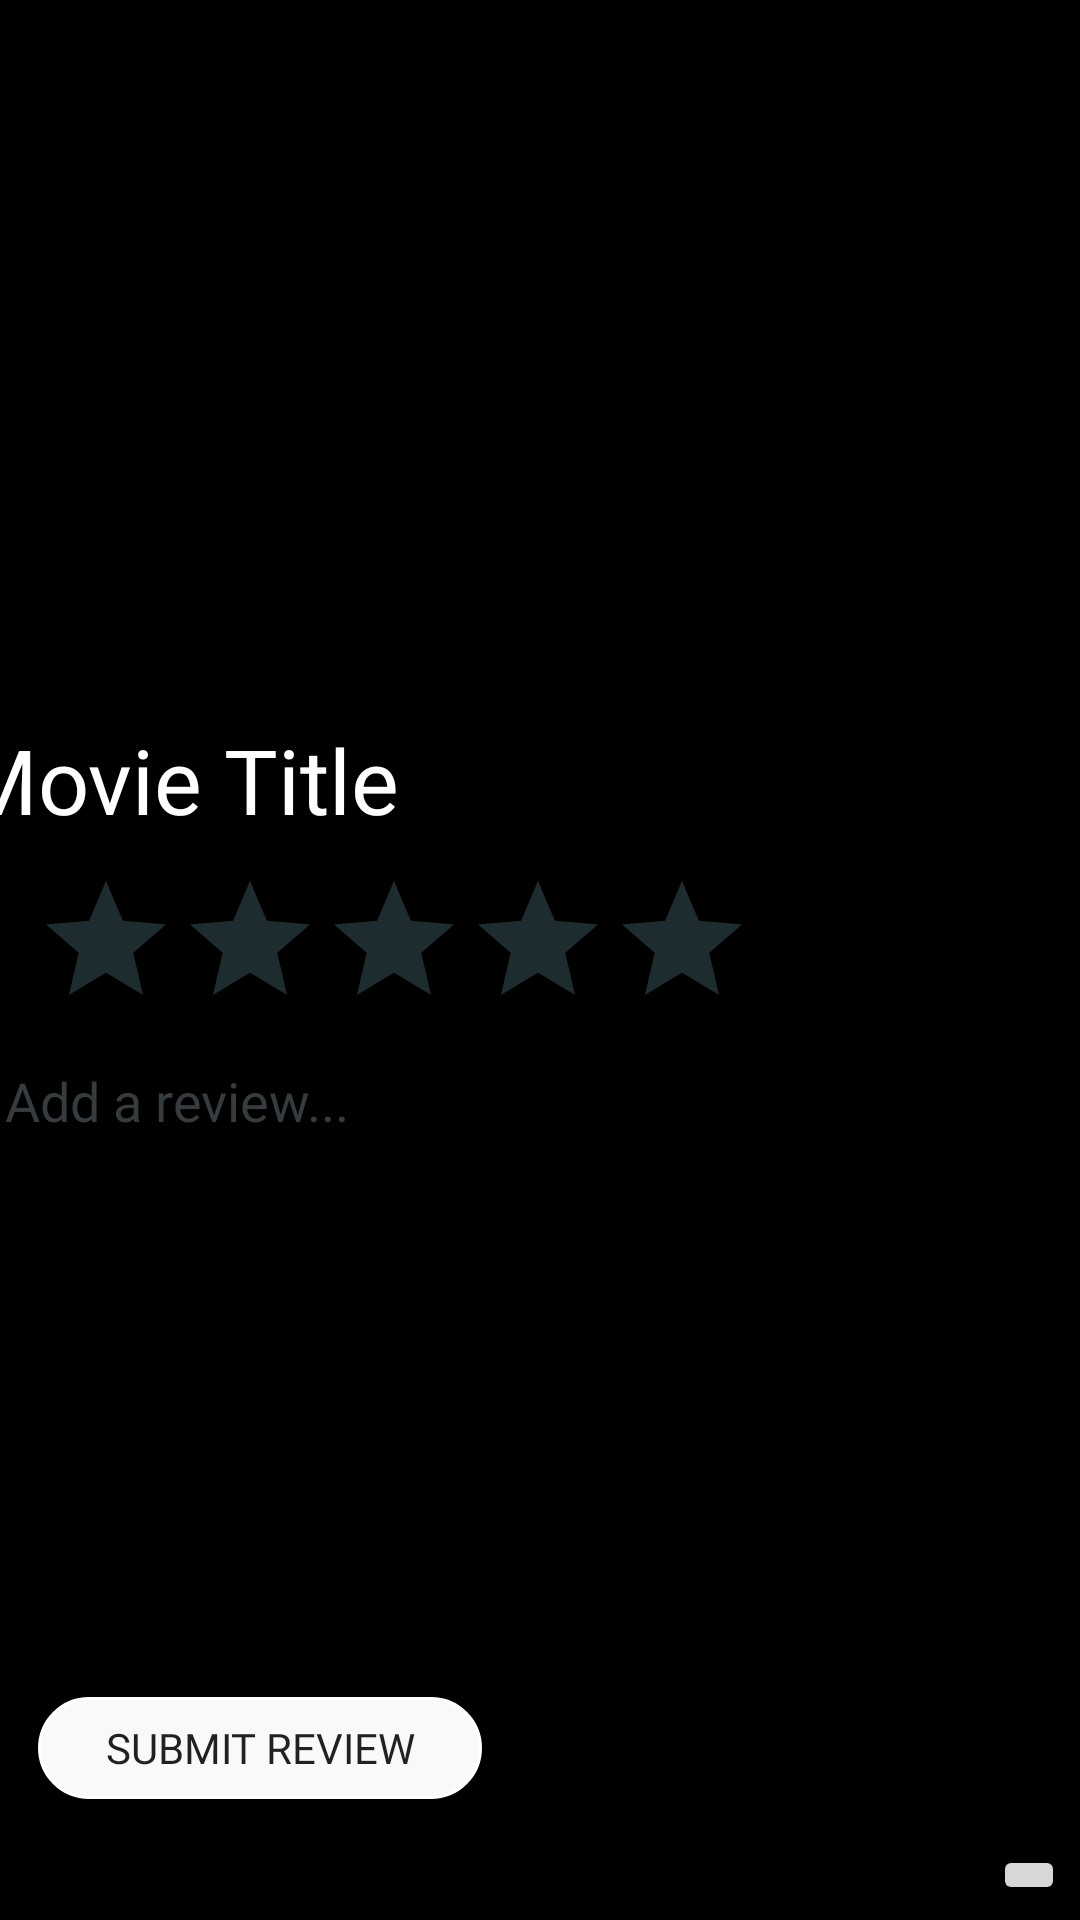

Produce the Android XML layout that renders to this screen, including the resource entries it uses.
<!-- AndroidManifest.xml: application theme AppTheme -->
<!-- res/layout/write_review_page.xml -->
<?xml version="1.0" encoding="utf-8"?>
<RelativeLayout xmlns:android="http://schemas.android.com/apk/res/android"
    xmlns:app="http://schemas.android.com/apk/res-auto"
    xmlns:tools="http://schemas.android.com/tools"
    android:layout_width="match_parent"
    android:layout_height="match_parent">

    <ScrollView
        android:layout_width="match_parent"
        android:layout_height="match_parent"
        android:background="#000000"
        android:fillViewport="true">

        <androidx.constraintlayout.widget.ConstraintLayout
            android:layout_width="match_parent"
            android:layout_height="wrap_content"
            app:layout_constraintStart_toStartOf="parent"
            app:layout_constraintTop_toTopOf="parent">

            <ImageView
                android:id="@+id/movie_scene_review"
                android:layout_width="wrap_content"
                android:layout_height="wrap_content"
                android:adjustViewBounds="true"
                android:scaleType="fitCenter"
                app:layout_constraintBottom_toBottomOf="parent"
                app:layout_constraintStart_toStartOf="parent"
                app:layout_constraintTop_toTopOf="parent"
                app:layout_constraintVertical_bias="0.0"
                app:srcCompat="@drawable/the_great_blackness" />


            <View
                android:id="@+id/view"
                android:layout_width="wrap_content"
                android:layout_height="120dp"
                android:layout_gravity="bottom"
                android:background="@drawable/gradient_flip"
                app:layout_constraintBottom_toBottomOf="@+id/movie_scene_review"
                app:layout_constraintEnd_toEndOf="parent"
                app:layout_constraintHorizontal_bias="0.0"
                app:layout_constraintStart_toStartOf="parent"
                app:layout_constraintTop_toTopOf="@+id/movie_scene_review"
                app:layout_constraintVertical_bias="1.0" />

            <TextView
                android:id="@+id/movie_title_review"
                android:layout_width="384dp"
                android:layout_height="40dp"
                android:layout_marginBottom="10dp"
                android:fontFamily="@font/montserrat"
                android:text="Movie Title"
                android:textColor="#FFFFFF"
                android:textSize="30sp"
                app:layout_constraintBottom_toTopOf="@+id/ratingBar"
                app:layout_constraintEnd_toEndOf="parent"
                app:layout_constraintHorizontal_bias="0.592"
                app:layout_constraintStart_toStartOf="parent"
                app:layout_constraintTop_toBottomOf="@+id/movie_scene_review"
                app:layout_constraintVertical_bias="0.0" />

            <RatingBar
                android:id="@+id/ratingBar"
                android:layout_width="241dp"
                android:layout_height="47dp"
                android:layout_marginBottom="8dp"
                android:elevation="10dp"
                android:isIndicator="false"
                android:numStars="5"
                android:theme="@style/ReviewRatingBar"
                android:stepSize=".5"
                app:layout_constraintBottom_toTopOf="@+id/review_text"
                app:layout_constraintEnd_toEndOf="parent"
                app:layout_constraintHorizontal_bias="0.094"
                app:layout_constraintStart_toStartOf="parent" />

            <EditText
                android:id="@+id/review_text"
                android:layout_width="368dp"
                android:layout_height="205dp"
                android:layout_marginBottom="16dp"
                android:ems="10"
                android:fontFamily="@font/montserrat"
                android:gravity="top"
                android:hint="Add a review..."
                android:inputType="textPersonName"
                android:textColor="#ACB9C1"
                android:textColorHint="#363B3E"
                app:layout_constraintBottom_toTopOf="@+id/submit_review"
                app:layout_constraintEnd_toEndOf="parent"
                app:layout_constraintHorizontal_bias="0.372"
                app:layout_constraintStart_toStartOf="parent" />

            <Button
                android:id="@+id/submit_review"
                android:layout_width="148dp"
                android:layout_height="34dp"
                android:layout_marginBottom="292dp"
                android:background="@drawable/round_transp_button"
                android:fontFamily="@font/montserrat"
                android:stateListAnimator="@null"
                android:text="Submit review"
                app:layout_constraintBottom_toBottomOf="parent"
                app:layout_constraintEnd_toEndOf="parent"

                app:layout_constraintHorizontal_bias="0.06"
                app:layout_constraintStart_toStartOf="parent" />


        </androidx.constraintlayout.widget.ConstraintLayout>
    </ScrollView>

    <LinearLayout
        android:id="@+id/exit_bottom_bar"
        android:layout_width="match_parent"
        android:layout_height="wrap_content"
        android:orientation="horizontal"
        android:gravity="right"
        android:layout_marginBottom="5dp"
        android:layout_marginEnd="5dp"
        android:layout_alignParentBottom="true"
        android:layout_marginRight="5dp">
        <ImageButton
            android:id="@+id/exit_review"
            android:layout_width="wrap_content"
            android:layout_height="wrap_content"
            app:srcCompat="@drawable/ic_cancel_black_24dp"
            tools:layout_editor_absoluteX="336dp"
            tools:layout_editor_absoluteY="652dp" />
    </LinearLayout>
</RelativeLayout>
<!-- resources referenced by this layout -->
<resources>
  <!-- drawable gradient_flip (drawable) -->
  <?xml version="1.0" encoding="UTF-8"?>
  <shape xmlns:android="http://schemas.android.com/apk/res/android" android:shape="rectangle" >
      <gradient
          android:angle="90"
          android:startColor="#000000"
          android:endColor="#00000000"
          android:type="linear" />
  </shape>
  <!-- drawable round_transp_button (drawable) -->
  <?xml version="1.0" encoding="utf-8"?>
  <selector xmlns:android="http://schemas.android.com/apk/res/android">
      <item>
          <shape android:shape="rectangle">
              <solid android:color="@android:color/transparent"/>
              <stroke android:width="1dp" android:color="#FFFFFF"/>
              <solid android:color="#FAF9F9"/>
              <corners android:radius="20dp"/>
          </shape>
      </item>
  
  </selector>
  <!-- drawable the_great_blackness: jpg bitmap (drawable, 1044 bytes) -->
  <style name="ReviewRatingBar" parent="Theme.AppCompat">
          <item name="colorControlNormal">#60959C</item>
          <item name="colorControlActivated">#00BCD4</item>
      </style>
  <style name="AppTheme" parent="Theme.MaterialComponents.Light.DarkActionBar.Bridge">
          
          <item name="colorPrimary">@color/colorPrimary</item>
          <item name="colorPrimaryDark">@color/colorPrimaryDark</item>
          <item name="colorAccent">@color/colorAccent</item>
      </style>
  <color name="colorPrimary">#6200EE</color>
  <color name="colorPrimaryDark">#3700B3</color>
  <color name="colorAccent">#03DAC5</color>
</resources>
